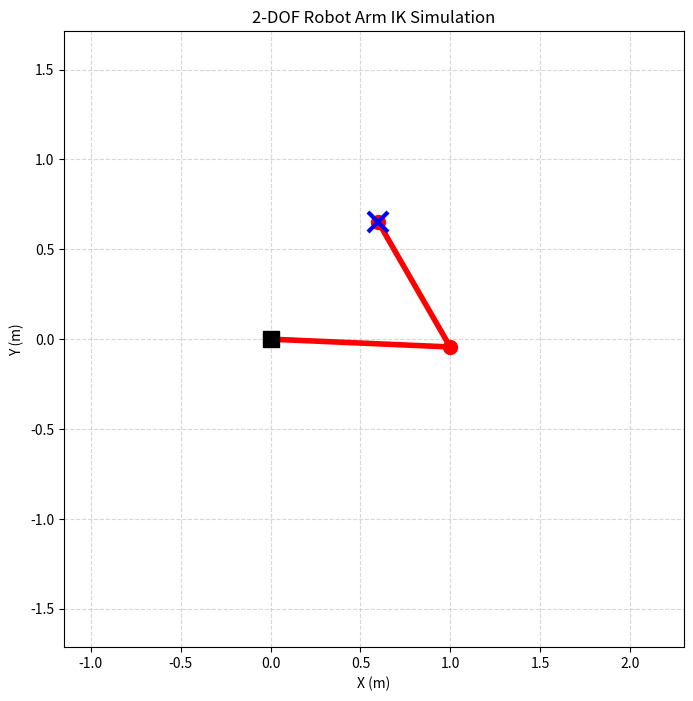
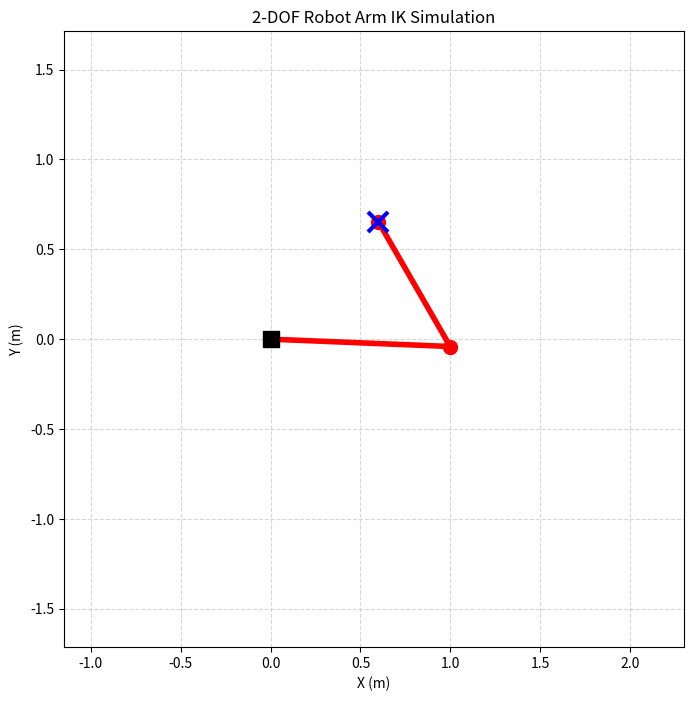
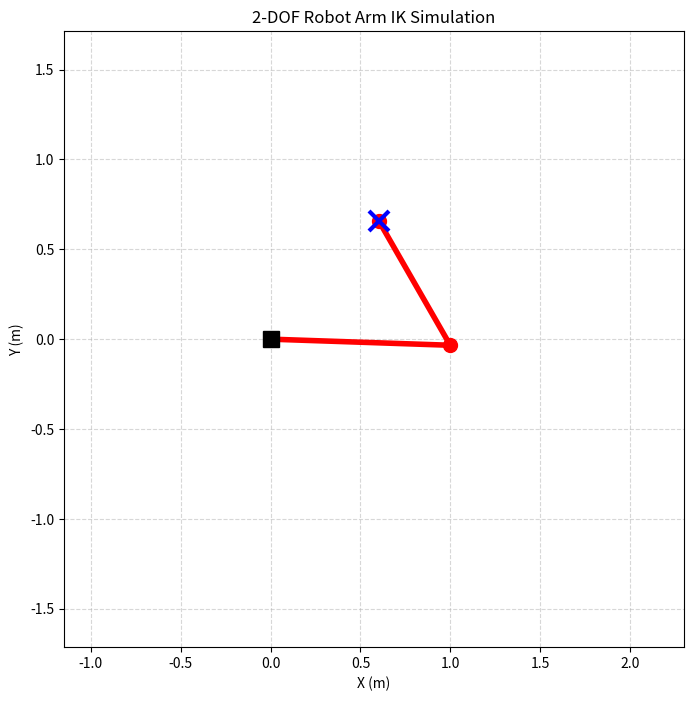
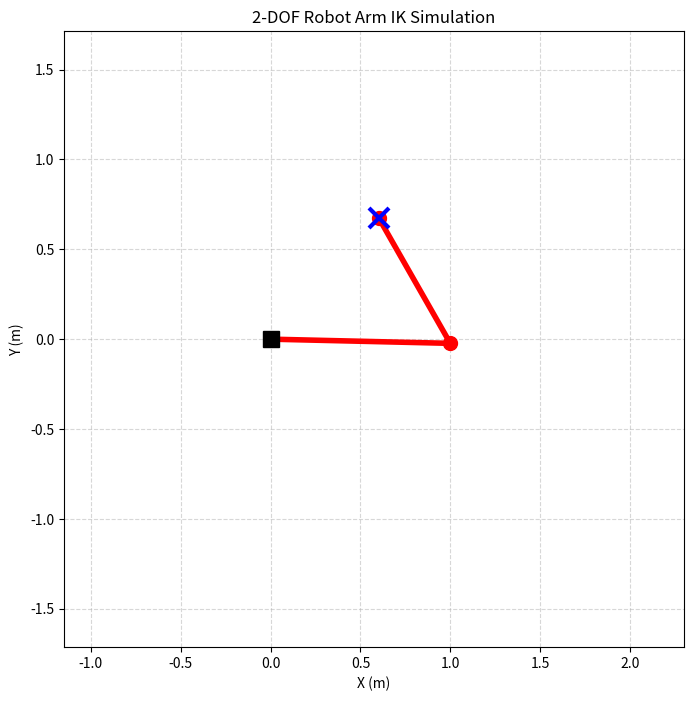
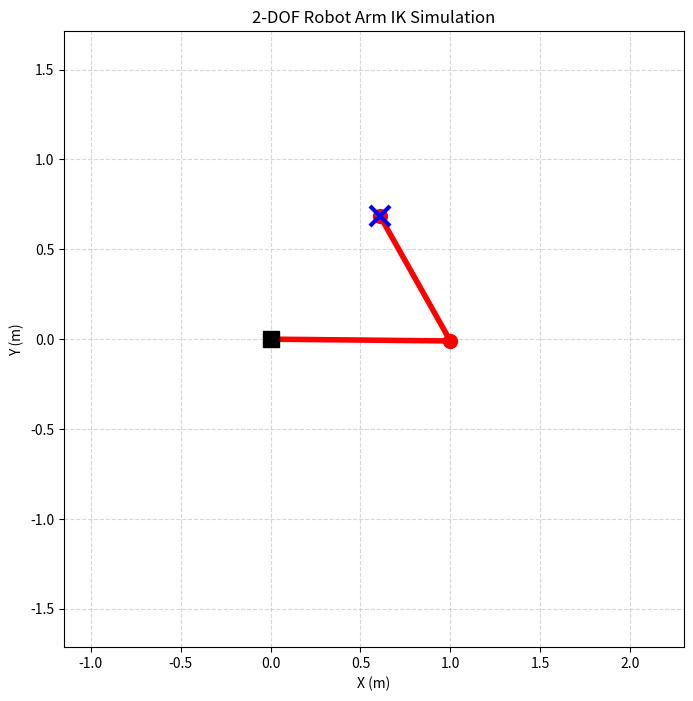
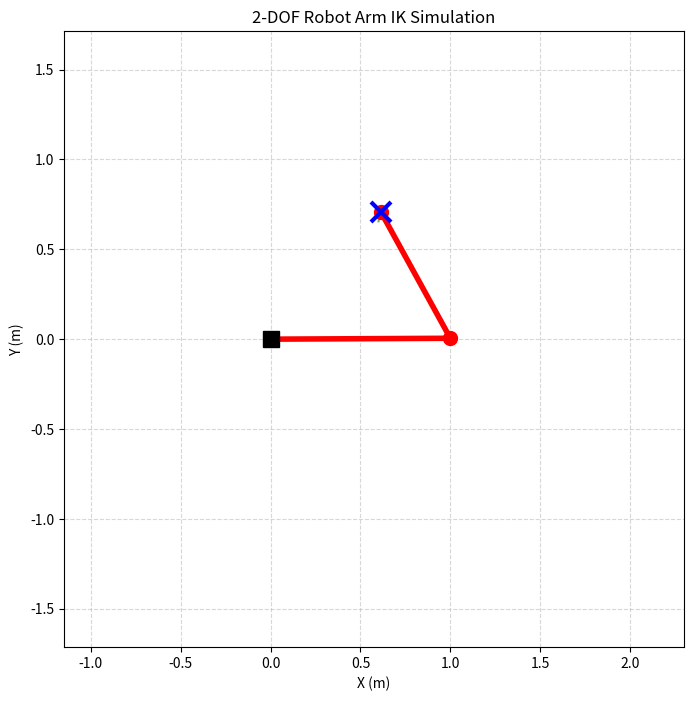
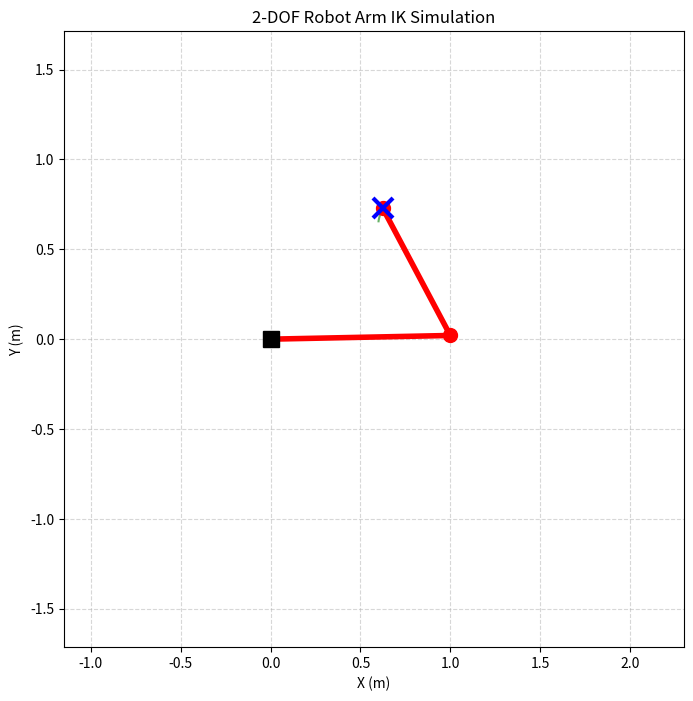
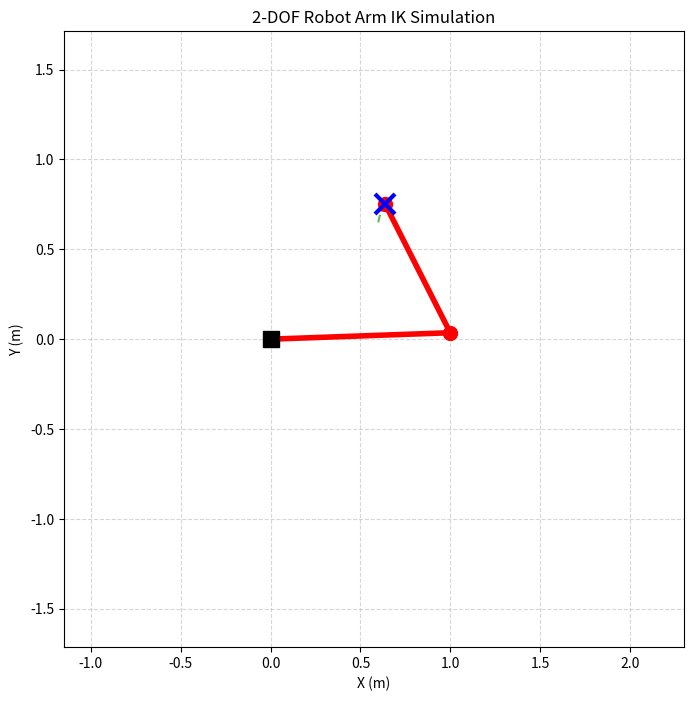
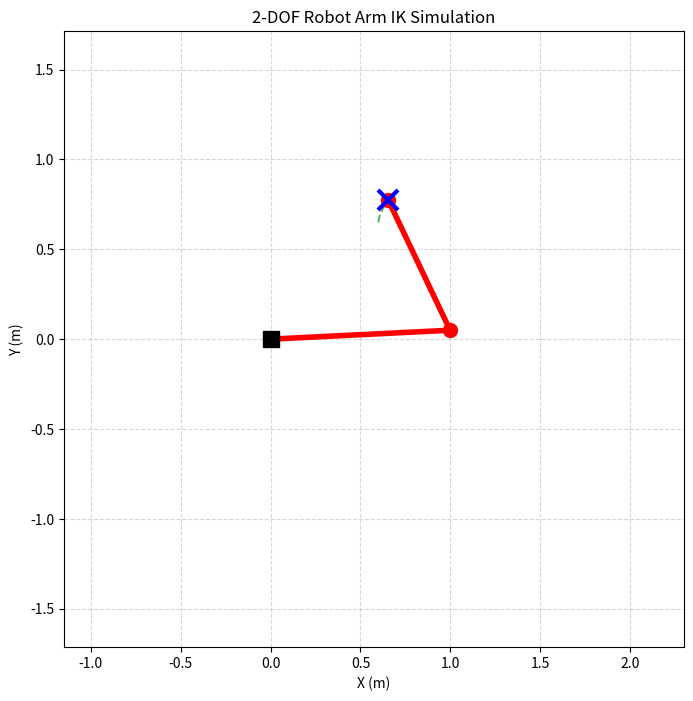
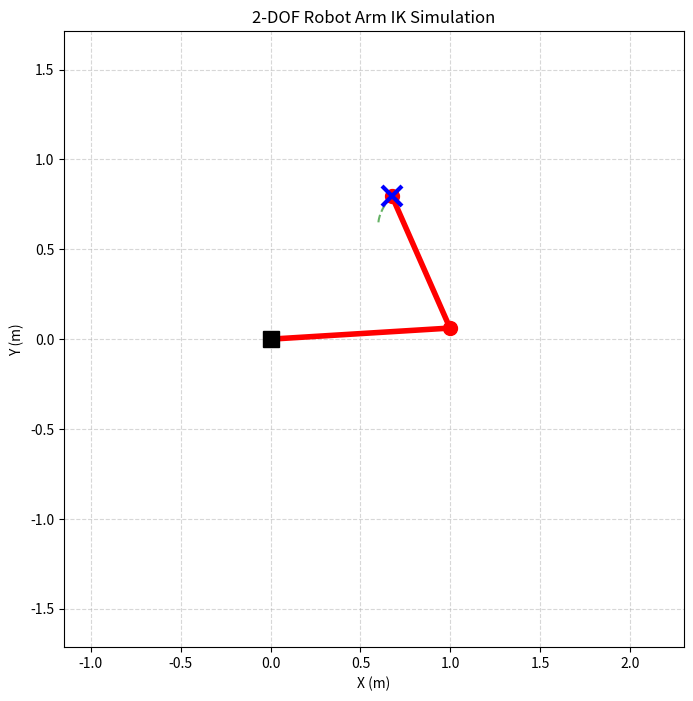
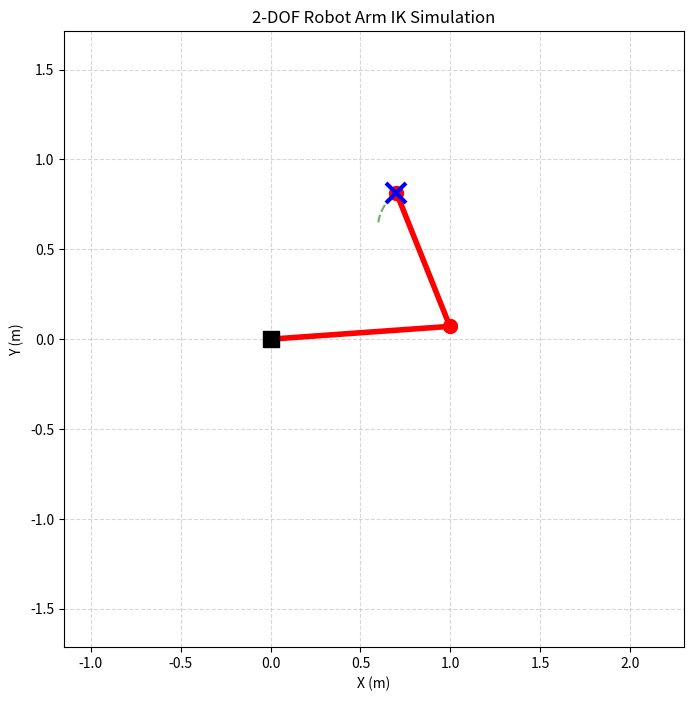
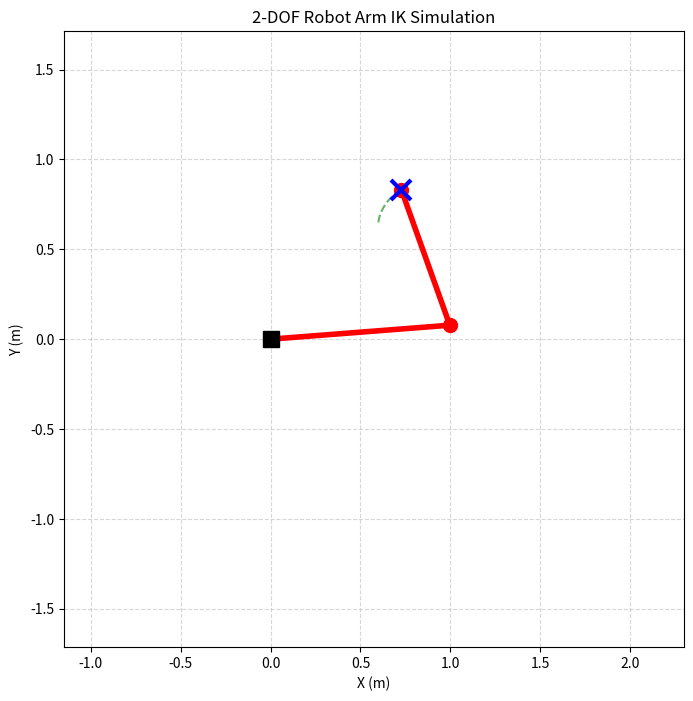
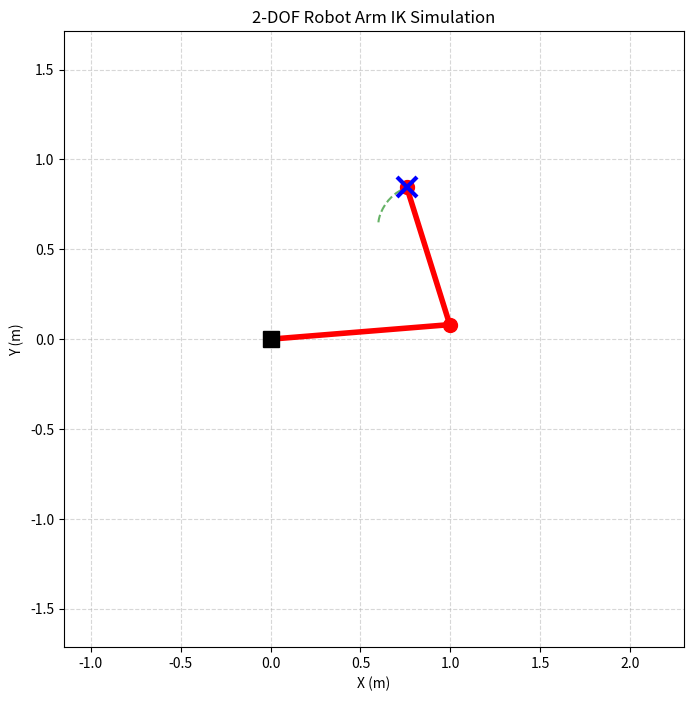
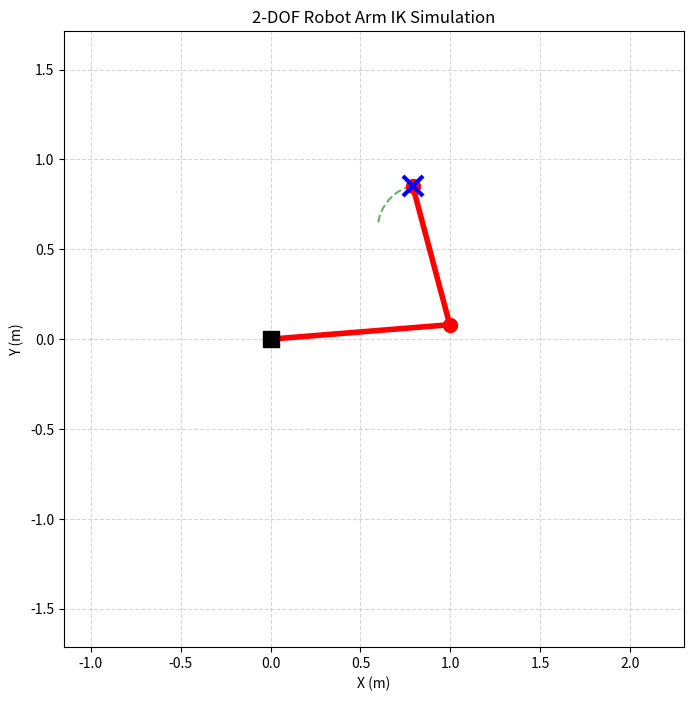
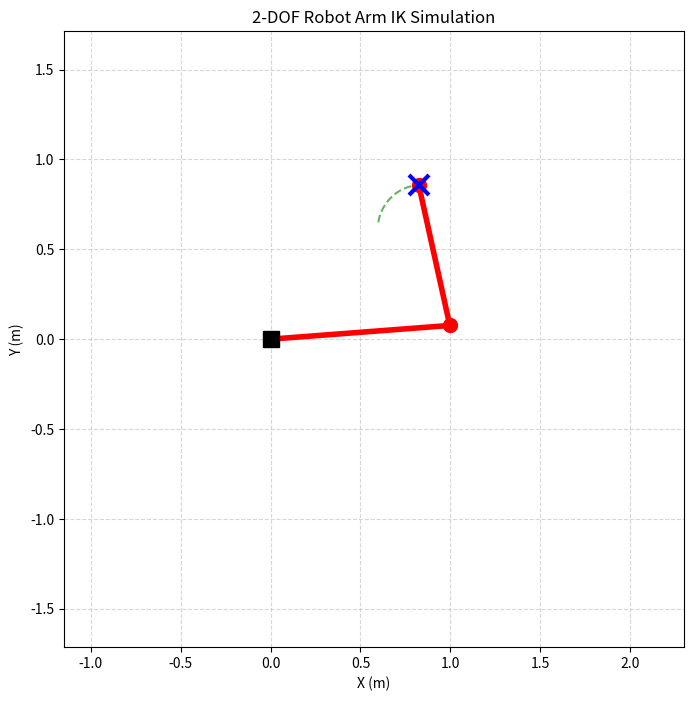
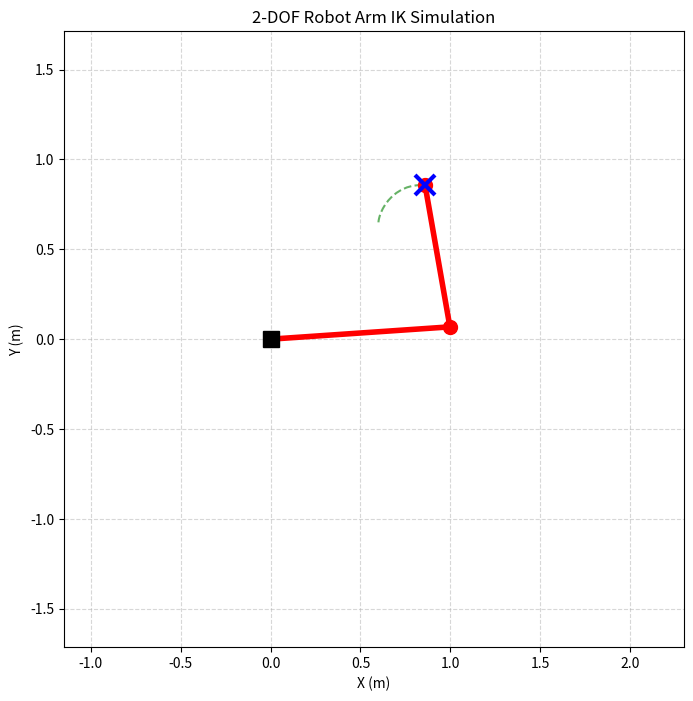

Recreate these plots in Python, in order.
import numpy as np
import matplotlib.pyplot as plt

def solve_2r_fk(target_angles, l1, l2):    

    t1 = np.radians(target_angles[0])
    t2 = np.radians(target_angles[1])

    t12=t1+t2


    x=l1*np.cos(t1)+l2*np.cos(t12)
    y=l1*np.sin(t1)+l2*np.sin(t12)

    return x,y


def solve_2r_ik(target_point, l1, l2):
    """
    求解 2R 机械臂逆运动学
    :param target_point: numpy array, [x, y]
    :param l1: 第一段连杆长度
    :param l2: 第二段连杆长度
    :return: theta1, theta2 (弧度)
    """
    x = target_point[0]
    y = target_point[1]
    
    # 计算末端到原点距离的平方
    dist_sq = x**2 + y**2
    
    # 检查目标点是否在工作空间内（能否够得着）
    if dist_sq > (l1 + l2)**2 or dist_sq < abs(l1 - l2)**2:
        raise ValueError("目标点超出了机械臂的可达范围！")

    # 1. 计算 theta2 (这里取“下肘”解，即 theta2 为正)
    # cos_theta2 = (x^2 + y^2 - l1^2 - l2^2) / (2 * l1 * l2)
    cos_theta2 = (dist_sq - l1**2 - l2**2) / (2 * l1 * l2)
    
    # 限制 cos 值在 [-1, 1] 之间，防止浮点数精度带来的错误
    cos_theta2 = np.clip(cos_theta2, -1.0, 1.0)
    
    sin_theta2 = np.sqrt(1 - cos_theta2**2)
    theta2 = np.arctan2(sin_theta2, cos_theta2)

    # 2. 计算 theta1
    k1 = l1 + l2 * cos_theta2
    k2 = l2 * sin_theta2
    theta1 = np.arctan2(y, x) - np.arctan2(k2, k1)

    return theta1, theta2

def plot_robot_arm(theta1_rad, theta2_rad, l1, l2, target_point=None):
    """
    绘制机械臂单帧图像
    """
    # 1. 计算 FK 得到各关节点坐标 (用于绘图)
    # 注意：这里我们直接用弧度计算，不再调用 solve_2r_fk，
    # 因为我们需要中间关节 (x1, y1) 的坐标。
    x0, y0 = 0, 0
    x1 = l1 * np.cos(theta1_rad)
    y1 = l1 * np.sin(theta1_rad)
    # theta2 是相对角度
    x2 = x1 + l2 * np.cos(theta1_rad + theta2_rad)
    y2 = y1 + l2 * np.sin(theta1_rad + theta2_rad)

    # 2. 绘制机械臂连杆 (Red, O-shape marker, Solid line)
    plt.plot([x0, x1, x2], [y0, y1, y2], 'ro-', linewidth=4, markersize=10, label='Arm')
    
    # 3. 绘制基座 (Black square)
    plt.plot(x0, y0, 'ks', markersize=12)

    # 4. (可选) 如果有目标点，画出目标点 (Blue cross)
    if target_point is not None:
        plt.plot(target_point[0], target_point[1], 'bx', markersize=15, markeredgewidth=3, label='Target')

    # 5. 美化界面 (关键步骤！)
    plt.grid(True, linestyle='--', alpha=0.5) # 显示网格
    plt.axis('equal') # 保持 XYZ 轴比例一致，防止机械臂变形
    
    # 设置固定的坐标轴范围，防止动画跳动
    limit = l1 + l2 + 0.5
    plt.xlim(-limit/2, limit) # 机械臂主要在第一、四象限
    plt.ylim(-limit, limit)
    plt.title("2-DOF Robot Arm IK Simulation")
    plt.xlabel("X (m)")
    plt.ylabel("Y (m)")


def main_simulation():
    # 参数设置
    l1, l2 = 1.0, 0.8
    
    # 定义一段轨迹 (笛卡尔空间)
    # Y轴从 0.5 变到 -0.5，X轴固定在 1.0
    ##num_points = 50
    ##trajectory_y = np.linspace(0.5, -0.5, num_points)
    ##trajectory_x = np.ones(num_points) * 1.0
    
    
    num_points = 100 # 点多一点，圆才圆润
    ##t = np.linspace(0, 2 * np.pi, num_points)

# 建议参数：圆心在 (0.6, 0.4)，半径 0.4
# 注意：要确保圆上的所有点都在机械臂的触及范围 (L1+L2) 内
    ##trajectory_x = 0.6 + 0.4 * np.cos(t)
    ##trajectory_y = 0.4 + 0.4 * np.sin(t)
    t = np.linspace(0, 2 * np.pi, num_points)

# 原始心形公式
    raw_x = 16 * np.sin(t)**3
    raw_y = 13 * np.cos(t) - 5 * np.cos(2*t) - 2 * np.cos(3*t) - np.cos(4*t)

# 缩放并平移（缩小到约 0.5 左右的尺寸，并移动到机械臂前方）
    trajectory_x = 0.6 + raw_x * 0.03 
    trajectory_y = 0.5 + raw_y * 0.03
    # 创建画布
    plt.figure(figsize=(8, 8))
    
    # 开启交互模式 (关键：允许在 plt.show() 之前刷新图像)
    plt.ion() 

    print("开始动画演示...")

    history_x = []
    history_y = []
    
    for i in range(num_points):
        target = [trajectory_x[i], trajectory_y[i]]

        history_x.append(target[0])
        history_y.append(target[1])
        
        try:
            # 1. 求解 IK 得到角度 (弧度)
            theta1, theta2 = solve_2r_ik(target, l1, l2)
            
            # 2. 清除当前画布的旧图像
            plt.clf() 

            plt.plot(history_x, history_y, 'g--', alpha=0.6, label='Path')
            
            # 3. 绘制新的机械臂姿态
            plot_robot_arm(theta1, theta2, l1, l2, target_point=target)
            
            # 4. 短暂停顿，控制动画速度 (单位：秒)
            plt.pause(0.01) 
            
        except ValueError as e:
            print(f"坐标点 {target} 报错: {e}")
            continue # 跳过不可达点

    # 动画结束，关闭交互模式并保持最终图像
    plt.ioff()
    print("动画结束。")
    plt.show() # 如果不加这句，窗口可能会在结束时闪退

if __name__ == "__main__":
    # 请确保此时 solve_2r_ik 和 solve_2r_fk 函数已经定义在上方
    main_simulation()
